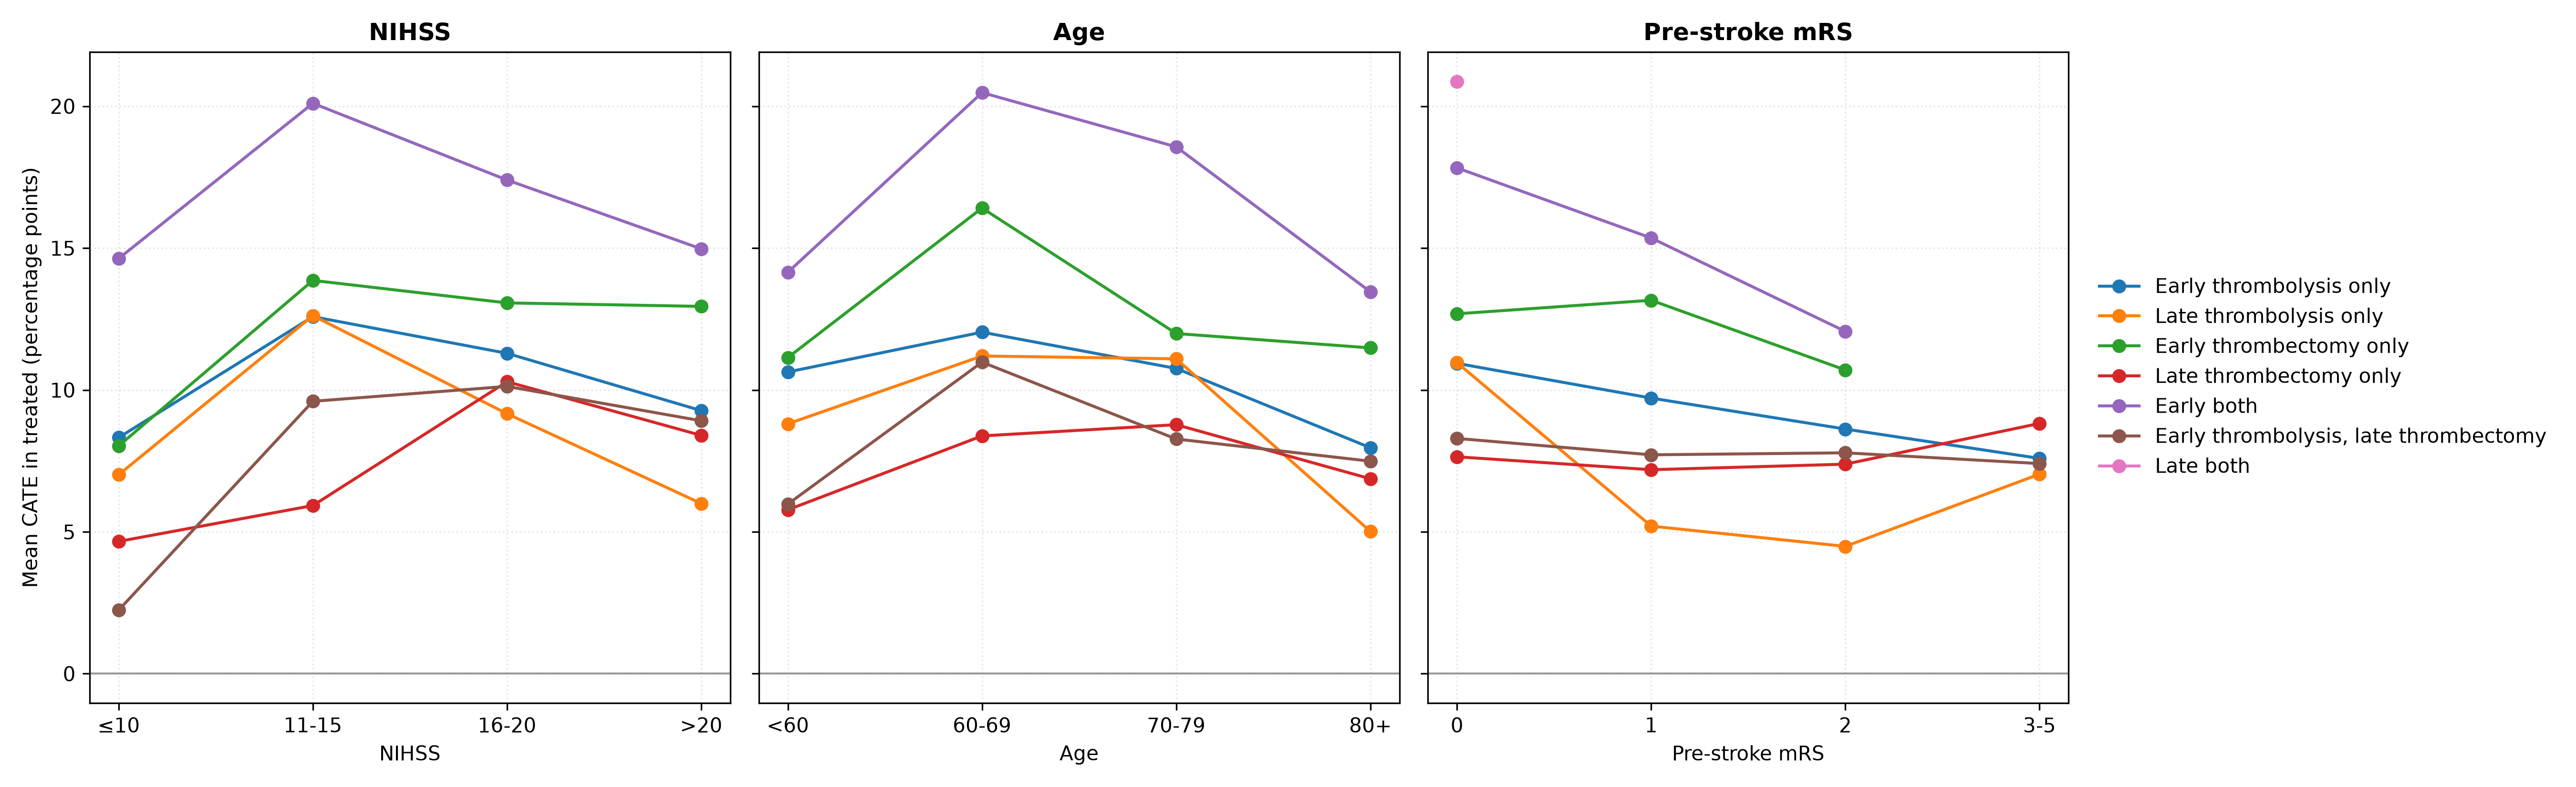

The table this chart was drawn from, first rows:
characteristic, treatment_group, band, mean, count
NIHSS, early_both, ≤10, 0.1463, 365
NIHSS, early_both, 11-15, 0.201, 475
NIHSS, early_both, 16-20, 0.174, 755
NIHSS, early_both, >20, 0.1497, 711
NIHSS, early_thrombectomy_only, ≤10, 0.0803, 150
NIHSS, early_thrombectomy_only, 11-15, 0.1386, 226
NIHSS, early_thrombectomy_only, 16-20, 0.1307, 336
NIHSS, early_thrombectomy_only, >20, 0.1295, 395
NIHSS, early_thrombolysis_late_thrombectomy, ≤10, 0.02244, 543
NIHSS, early_thrombolysis_late_thrombectomy, 11-15, 0.096, 668
NIHSS, early_thrombolysis_late_thrombectomy, 16-20, 0.1013, 840
NIHSS, early_thrombolysis_late_thrombectomy, >20, 0.08914, 663
NIHSS, early_thrombolysis_only, ≤10, 0.08322, 13391
NIHSS, early_thrombolysis_only, 11-15, 0.1258, 6090
NIHSS, early_thrombolysis_only, 16-20, 0.1129, 4387
NIHSS, early_thrombolysis_only, >20, 0.09271, 3803
NIHSS, late_both, ≤10, 0.02019, 38
NIHSS, late_both, 11-15, 0.1789, 44
NIHSS, late_both, 16-20, 0.2364, 30
NIHSS, late_both, >20, 0.1149, 29
NIHSS, late_thrombectomy_only, ≤10, 0.04662, 406
NIHSS, late_thrombectomy_only, 11-15, 0.05926, 464
NIHSS, late_thrombectomy_only, 16-20, 0.1029, 543
NIHSS, late_thrombectomy_only, >20, 0.08399, 463
NIHSS, late_thrombolysis_only, ≤10, 0.07013, 622
NIHSS, late_thrombolysis_only, 11-15, 0.1262, 279
NIHSS, late_thrombolysis_only, 16-20, 0.09163, 150
NIHSS, late_thrombolysis_only, >20, 0.05998, 137
Age, early_both, <60, 0.1415, 531
Age, early_both, 60-69, 0.2048, 528
Age, early_both, 70-79, 0.1857, 700
Age, early_both, 80+, 0.1346, 548
Age, early_thrombectomy_only, <60, 0.1114, 192
Age, early_thrombectomy_only, 60-69, 0.1641, 210
Age, early_thrombectomy_only, 70-79, 0.1199, 317
Age, early_thrombectomy_only, 80+, 0.1148, 388
Age, early_thrombolysis_late_thrombectomy, <60, 0.05979, 597
Age, early_thrombolysis_late_thrombectomy, 60-69, 0.1098, 569
Age, early_thrombolysis_late_thrombectomy, 70-79, 0.08271, 814
Age, early_thrombolysis_late_thrombectomy, 80+, 0.07489, 734
Age, early_thrombolysis_only, <60, 0.1063, 4402
Age, early_thrombolysis_only, 60-69, 0.1204, 4729
Age, early_thrombolysis_only, 70-79, 0.1076, 7687
Age, early_thrombolysis_only, 80+, 0.07964, 10857
Age, late_both, <60, 0.09633, 28
Age, late_both, 60-69, 0.2006, 34
Age, late_both, 70-79, 0.0816, 49
Age, late_both, 80+, 0.185, 30
Age, late_thrombectomy_only, <60, 0.05777, 352
Age, late_thrombectomy_only, 60-69, 0.0838, 338
Age, late_thrombectomy_only, 70-79, 0.08776, 580
Age, late_thrombectomy_only, 80+, 0.0687, 606
Age, late_thrombolysis_only, <60, 0.08807, 192
Age, late_thrombolysis_only, 60-69, 0.112, 224
Age, late_thrombolysis_only, 70-79, 0.111, 331
Age, late_thrombolysis_only, 80+, 0.05015, 442
Pre-stroke mRS, early_both, 0, 0.1783, 1591
Pre-stroke mRS, early_both, 1, 0.1536, 500
Pre-stroke mRS, early_both, 2, 0.1206, 172
Pre-stroke mRS, early_both, 3-5, 0.1328, 44
... 24 more rows
